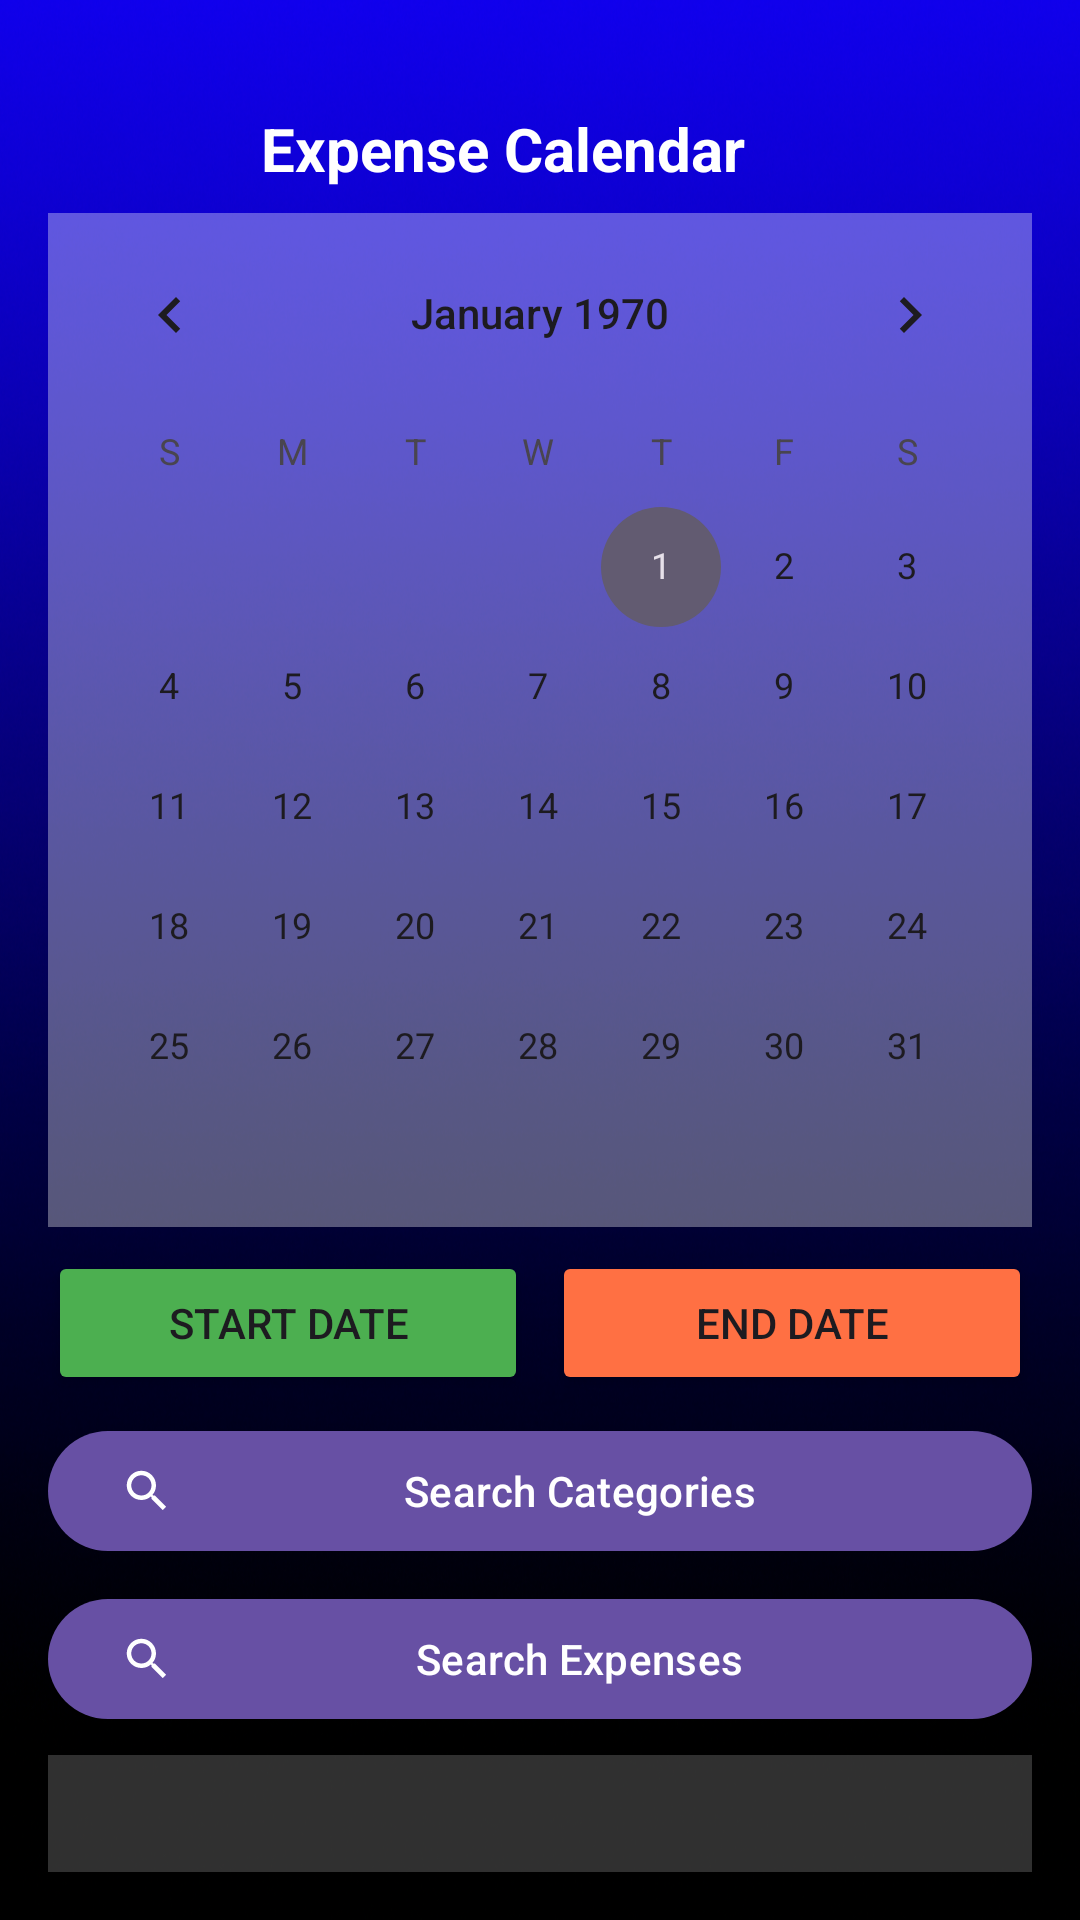

This screen was rendered from an Android layout file. Write that file and the resources it references.
<!-- AndroidManifest.xml: application theme Theme.CashUp -->
<!-- res/layout/activity_calendar.xml -->
<?xml version="1.0" encoding="utf-8"?>
<androidx.constraintlayout.widget.ConstraintLayout
    xmlns:android="http://schemas.android.com/apk/res/android"
    xmlns:app="http://schemas.android.com/apk/res-auto"
    xmlns:tools="http://schemas.android.com/tools"
    android:layout_width="match_parent"
    android:layout_height="match_parent"
    android:background="@drawable/background"
    android:padding="16dp">


    
    <TextView
        android:id="@+id/calendarTitle"
        android:layout_width="wrap_content"
        android:layout_height="wrap_content"
        android:layout_marginTop="20dp"
        android:text="Expense Calendar"
        android:textColor="@color/white"
        android:textSize="20sp"
        android:textStyle="bold"
        app:layout_constraintEnd_toEndOf="parent"
        app:layout_constraintHorizontal_bias="0.425"
        app:layout_constraintStart_toStartOf="parent"
        app:layout_constraintTop_toTopOf="parent" />
    
    <ImageButton
        android:id="@+id/back_button_poe"
        android:layout_width="48dp"
        android:layout_height="48dp"
        android:layout_alignParentStart="true"
        android:layout_alignParentTop="true"
        android:layout_marginStart="8dp"
        android:layout_marginEnd="50dp"
        android:layout_marginBottom="24dp"
        android:background="@android:color/transparent"
        android:contentDescription="Back"
        android:padding="8dp"
        android:src="@drawable/ic_arrow_back"
        app:layout_constraintBottom_toTopOf="@+id/calendarView"
        app:layout_constraintEnd_toStartOf="@+id/calendarTitle"
        app:layout_constraintHorizontal_bias="1.0"
        app:layout_constraintStart_toStartOf="parent"
        app:layout_constraintTop_toTopOf="parent"
        app:layout_constraintVertical_bias="0.0"
        app:tint="@color/white" />

    
    <CalendarView
        android:id="@+id/calendarView"
        android:layout_width="match_parent"
        android:layout_height="wrap_content"
        android:background="#30FFFFFF"
        app:layout_constraintTop_toBottomOf="@id/calendarTitle"
        app:layout_constraintStart_toStartOf="parent"
        app:layout_constraintEnd_toEndOf="parent"
        android:layout_marginTop="8dp" />

    
    <LinearLayout
        android:id="@+id/dateSelectionLayout"
        android:layout_width="match_parent"
        android:layout_height="wrap_content"
        android:orientation="horizontal"
        android:layout_marginTop="8dp"
        app:layout_constraintTop_toBottomOf="@id/calendarView"
        app:layout_constraintStart_toStartOf="parent"
        app:layout_constraintEnd_toEndOf="parent">


        
        <Button
            android:id="@+id/startDateButton"
            android:layout_width="0dp"
            android:layout_height="wrap_content"
            android:layout_weight="1"
            android:layout_marginEnd="4dp"
            android:text="Start Date"
            android:backgroundTint="#4CAF50" />

        
        <Button
            android:id="@+id/endDateButton"
            android:layout_width="0dp"
            android:layout_height="wrap_content"
            android:layout_weight="1"
            android:layout_marginStart="4dp"
            android:text="End Date"
            android:backgroundTint="#FF7043" />
    </LinearLayout>

    
    <com.google.android.material.button.MaterialButton
        android:id="@+id/categorySearchButton"
        android:layout_width="match_parent"
        android:layout_height="wrap_content"
        android:text="Search Categories"
        android:layout_marginTop="8dp"
        app:icon="@drawable/ic_search"
        app:layout_constraintTop_toBottomOf="@id/dateSelectionLayout"
        app:layout_constraintStart_toStartOf="parent"
        app:layout_constraintEnd_toEndOf="parent" />

    
    <com.google.android.material.button.MaterialButton
        android:id="@+id/searchButton"
        android:layout_width="match_parent"
        android:layout_height="wrap_content"
        android:text="Search Expenses"
        android:layout_marginTop="8dp"
        app:icon="@drawable/ic_search"
        app:layout_constraintTop_toBottomOf="@id/categorySearchButton"
        app:layout_constraintStart_toStartOf="parent"
        app:layout_constraintEnd_toEndOf="parent" />

    <TextView
        android:id="@+id/noExpensesText"
        android:layout_width="match_parent"
        android:layout_height="wrap_content"
        android:text="No expenses found for selected period"
        android:textColor="@color/white"
        android:gravity="center"
        android:visibility="gone"
        android:layout_marginTop="16dp"
        app:layout_constraintTop_toBottomOf="@id/searchButton"
        app:layout_constraintStart_toStartOf="parent"
        app:layout_constraintEnd_toEndOf="parent" />

    
 <androidx.recyclerview.widget.RecyclerView
        android:id="@+id/expensesRecyclerView"
        android:layout_width="match_parent"
        android:layout_height="0dp"
        android:layout_marginTop="8dp"
        android:background="#30FFFFFF"
        app:layout_constraintTop_toBottomOf="@id/searchButton"
        app:layout_constraintBottom_toBottomOf="parent"
        app:layout_constraintStart_toStartOf="parent"
        app:layout_constraintEnd_toEndOf="parent"
        tools:listitem="@layout/item_expense" />


</androidx.constraintlayout.widget.ConstraintLayout>
<!-- res/layout/item_expense.xml (included above) -->
<?xml version="1.0" encoding="utf-8"?>
<com.google.android.material.card.MaterialCardView
    xmlns:android="http://schemas.android.com/apk/res/android"
    xmlns:app="http://schemas.android.com/apk/res-auto"
    xmlns:tools="http://schemas.android.com/tools"
    android:layout_width="match_parent"
    android:layout_height="wrap_content"
    android:layout_margin="8dp"
    app:cardCornerRadius="8dp"
    app:cardElevation="4dp">

    <androidx.constraintlayout.widget.ConstraintLayout
        android:layout_width="match_parent"
        android:layout_height="wrap_content"
        android:padding="16dp">

        <TextView
            android:id="@+id/expenseTypeText"
            android:layout_width="0dp"
            android:layout_height="wrap_content"
            android:textSize="16sp"
            android:textStyle="bold"
            app:layout_constraintTop_toTopOf="parent"
            app:layout_constraintStart_toStartOf="parent"
            app:layout_constraintEnd_toStartOf="@id/expenseAmountText"
            android:layout_marginEnd="8dp"
            tools:text="Groceries" />

        <TextView
            android:id="@+id/expenseAmountText"
            android:layout_width="wrap_content"
            android:layout_height="wrap_content"
            android:textSize="16sp"
            android:textStyle="bold"
            android:textColor="#FF7043"
            app:layout_constraintTop_toTopOf="parent"
            app:layout_constraintEnd_toEndOf="parent"
            tools:text="R250.00" />

        <TextView
            android:id="@+id/expenseDateText"
            android:layout_width="wrap_content"
            android:layout_height="wrap_content"
            android:textSize="14sp"
            android:layout_marginTop="4dp"
            app:layout_constraintTop_toBottomOf="@id/expenseTypeText"
            app:layout_constraintStart_toStartOf="parent"
            tools:text="12/04/2025" />

        <View
            android:id="@+id/receiptIndicator"
            android:layout_width="16dp"
            android:layout_height="16dp"
            android:background="@drawable/ic_attachment"
            android:visibility="gone"
            app:layout_constraintTop_toBottomOf="@id/expenseAmountText"
            app:layout_constraintEnd_toEndOf="parent"
            tools:visibility="visible" />

    </androidx.constraintlayout.widget.ConstraintLayout>
</com.google.android.material.card.MaterialCardView>
<!-- resources referenced by this layout -->
<resources>
  <!-- drawable background: png bitmap (drawable, 768113 bytes) -->
  <!-- drawable ic_attachment (drawable) -->
  <vector xmlns:android="http://schemas.android.com/apk/res/android"
      android:width="24dp"
      android:height="24dp"
      android:viewportWidth="24"
      android:viewportHeight="24"
      android:tint="?attr/colorControlNormal">
      <path
          android:fillColor="@android:color/darker_gray"
          android:pathData="M16.5,6v11.5c0,2.21 -1.79,4 -4,4s-4,-1.79 -4,-4V5c0,-1.38 1.12,-2.5 2.5,-2.5s2.5,1.12 2.5,2.5v10.5c0,0.55 -0.45,1 -1,1s-1,-0.45 -1,-1V6H10v9.5c0,1.38 1.12,2.5 2.5,2.5s2.5,-1.12 2.5,-2.5V5c0,-2.21 -1.79,-4 -4,-4S7,2.79 7,5v12.5c0,3.04 2.46,5.5 5.5,5.5s5.5,-2.46 5.5,-5.5V6h-1.5z"/>
  </vector>
  <!-- drawable ic_search (drawable) -->
  <vector xmlns:android="http://schemas.android.com/apk/res/android"
      android:width="24dp"
      android:height="24dp"
      android:viewportWidth="24"
      android:viewportHeight="24"
      android:tint="#FFFFFF">
      <path
          android:fillColor="#FFFFFF"
          android:pathData="M15.5,14h-0.79l-0.28,-0.27C15.41,12.59 16,11.11 16,9.5 16,5.91 13.09,3 9.5,3S3,5.91 3,9.5 5.91,16 9.5,16c1.61,0 3.09,-0.59 4.23,-1.57l0.27,0.28v0.79l5,4.99L20.49,19l-4.99,-5zM9.5,14C7.01,14 5,11.99 5,9.5S7.01,5 9.5,5 14,7.01 14,9.5 11.99,14 9.5,14z"/>
  </vector>
  <style name="Theme.CashUp" parent="Base.Theme.CashUp" />
  <style name="Base.Theme.CashUp" parent="Theme.Material3.DayNight.NoActionBar">
  
      </style>
  <!-- not gathered from this repository: default colours our renderer supplied (Android Studio template values) -->
  <color name="white">#FFFFFFFF</color>
</resources>
